5-way image classification set "Roboflow Dataset" from GitHub (AYUSHMSINGH2004/PoultryHealth-Intelligence); label vocabulary: bumblefoot, fowlpox, healthy, coryza, CRD.

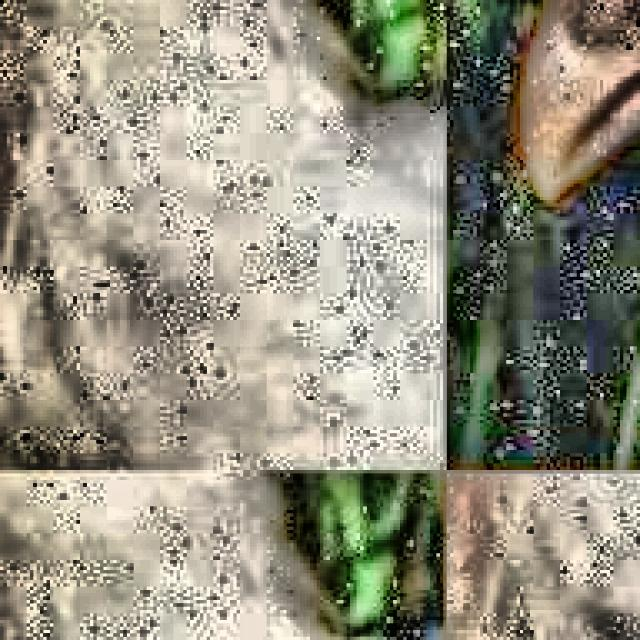
Label: CRD

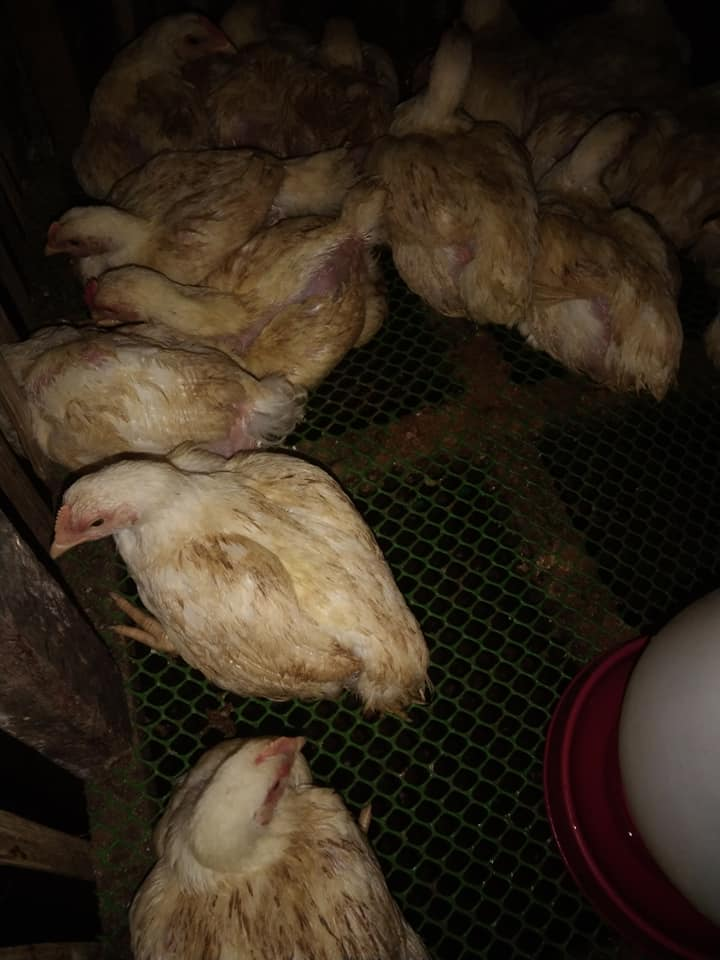
Label: healthy

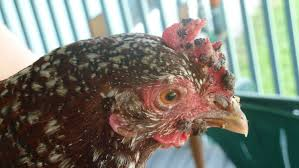
Label: fowlpox

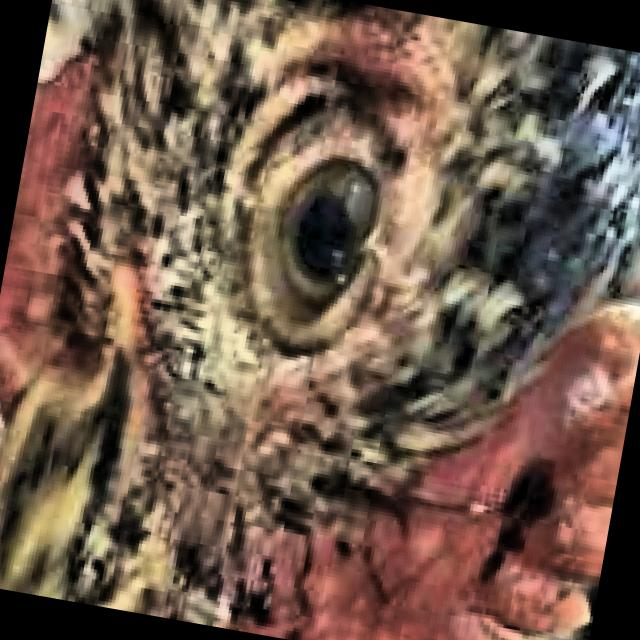
Label: healthy

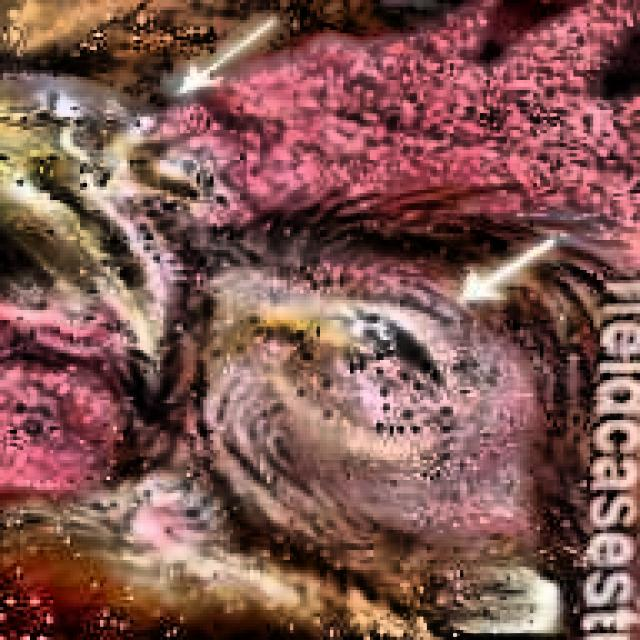
Label: coryza

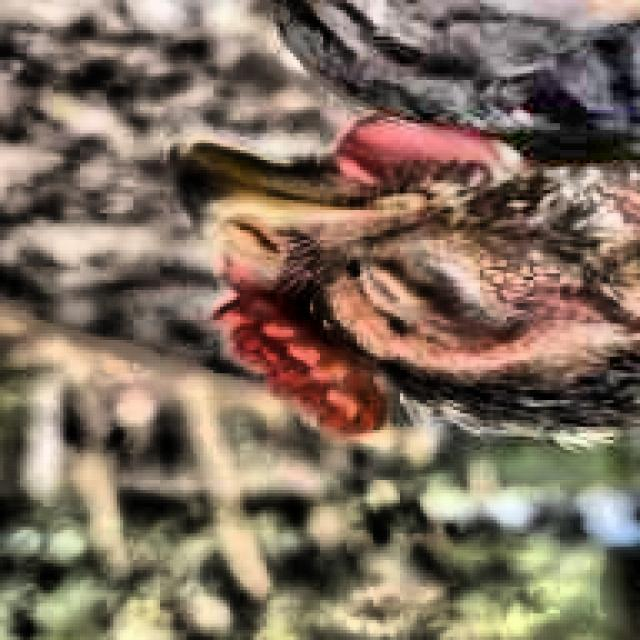
Label: CRD
